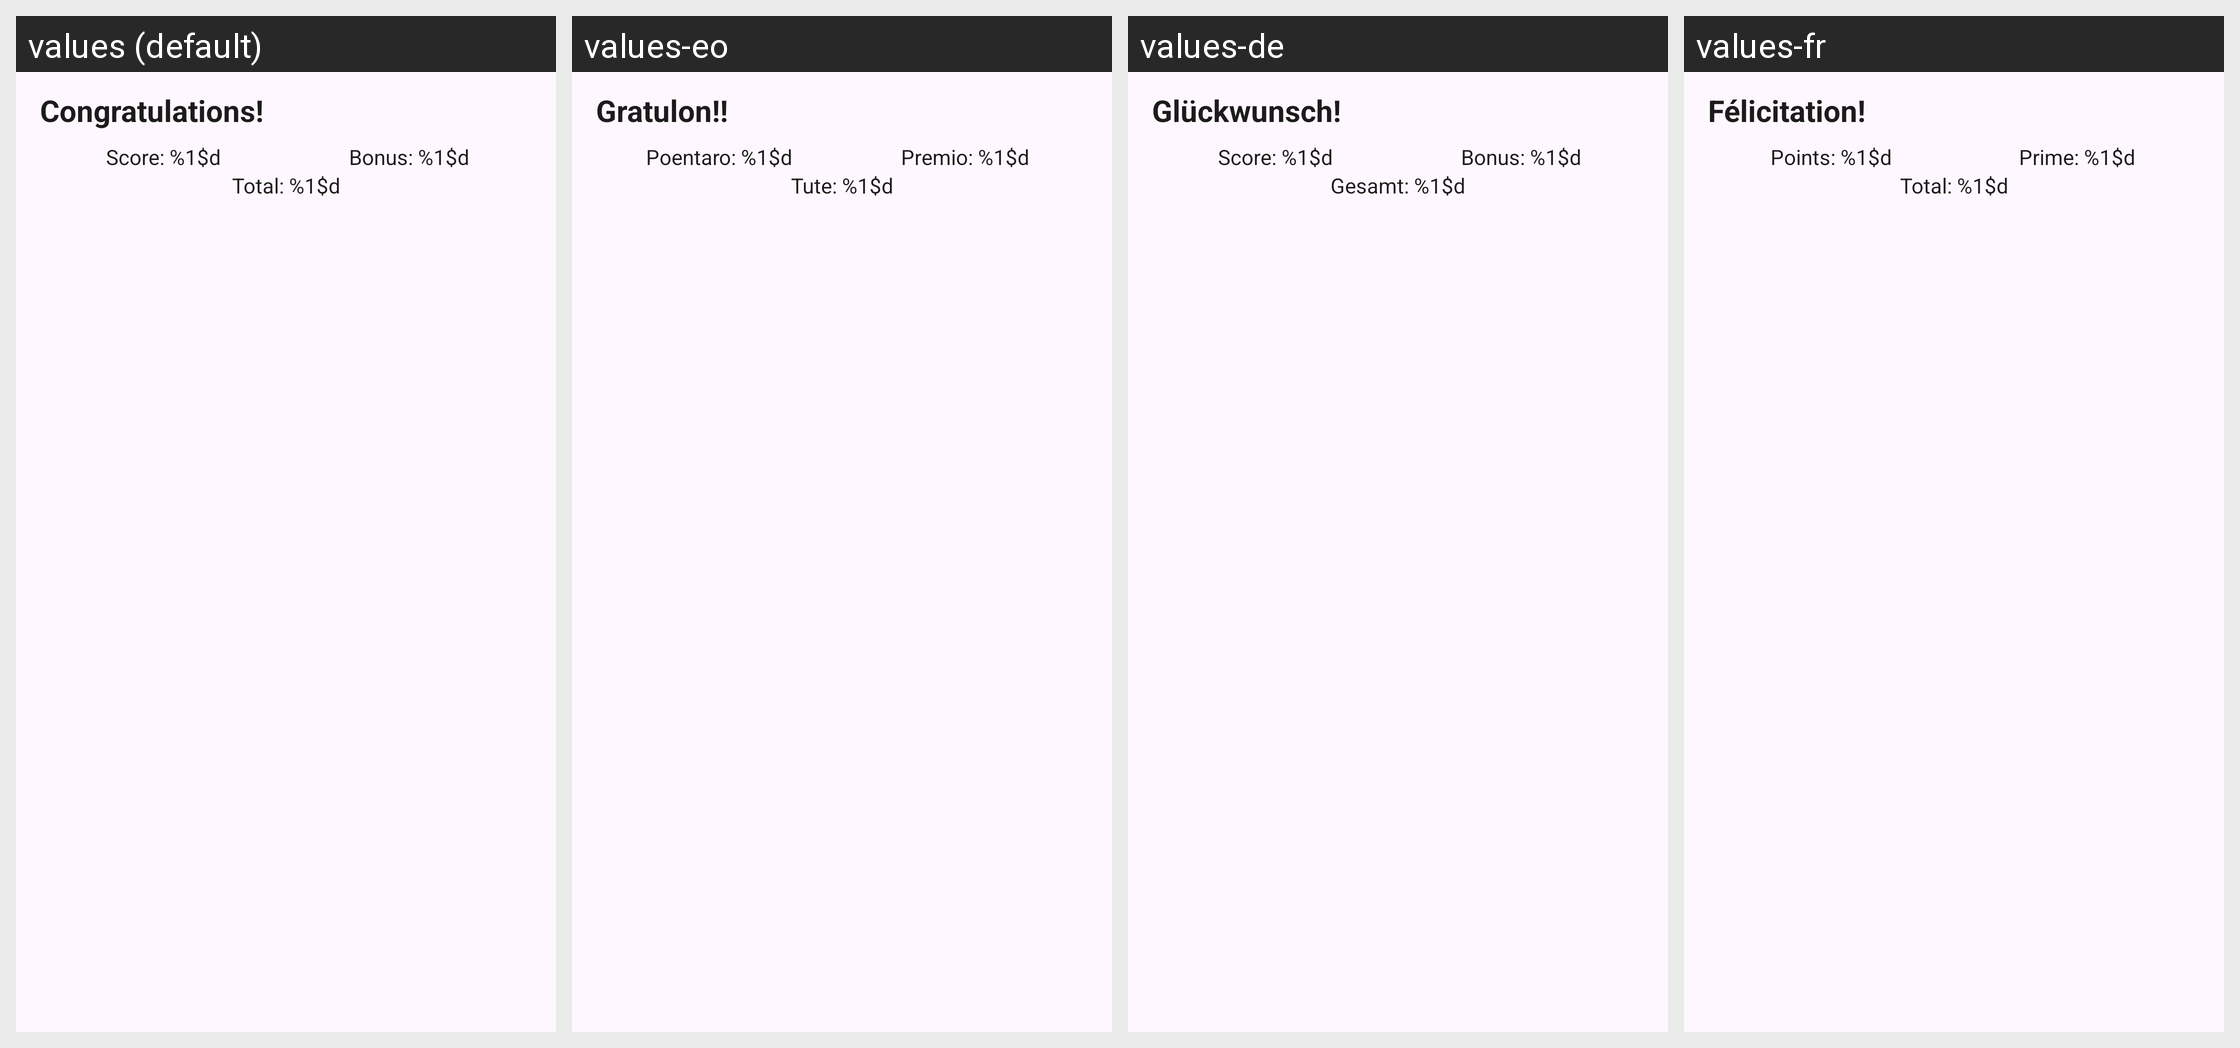

Locale-by-locale string values for the Android screen shown in this grid:
Android screen res/layout/dialog_won.xml rendered under 4 locales, left to right: values (default), values-eo, values-de, values-fr. Device: Nexus 5 (rendered at 1080×1920; each locale shown at half size, 540×960, under a caption strip naming it); theme AppThemeNoActionBar.
Other locales in the repository, not shown: values-es-rAR, values-fi, values-hu, values-it, values-ja, values-nb, values-pl, values-pt, values-pt-rBR, values-tr, values-uk, values-zh-rCN.
Strings drawn on this screen, with the default value and each locale's value (text and hints the layout hard-codes, and strings that could not be matched under every locale, appear in the picture but are not listed):

dialog_win_titel
  values: Congratulations!
  values-eo: Gratulon!!
  values-de: Glückwunsch!
  values-fr: Félicitation!

dialog_win_score
  values: Score: %1$d
  values-eo: Poentaro: %1$d
  values-de: Score: %1$d
  values-fr: Points: %1$d

dialog_win_bonus
  values: Bonus: %1$d
  values-eo: Premio: %1$d
  values-de: Bonus: %1$d
  values-fr: Prime: %1$d

dialog_win_total
  values: Total: %1$d
  values-eo: Tute: %1$d
  values-de: Gesamt: %1$d
  values-fr: Total: %1$d
